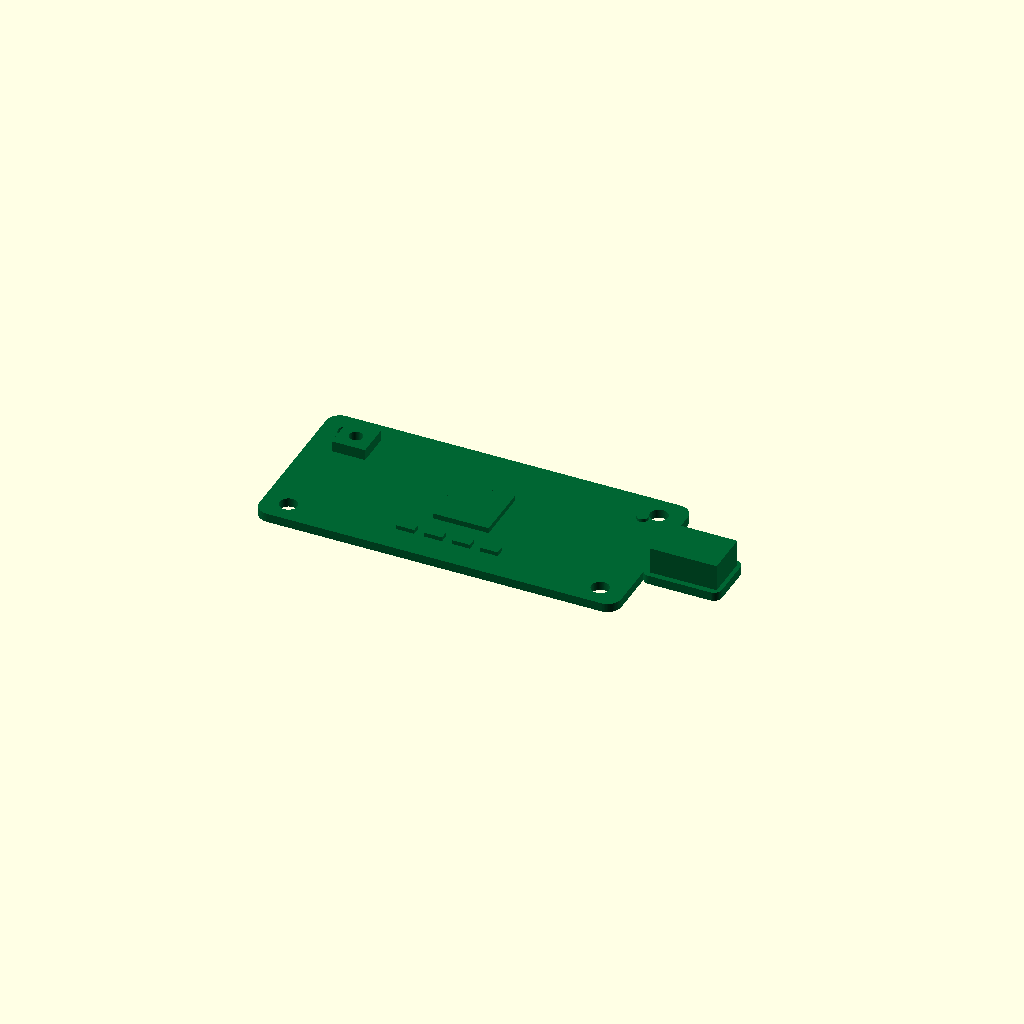
Cell 1 — every parameter at its default value.
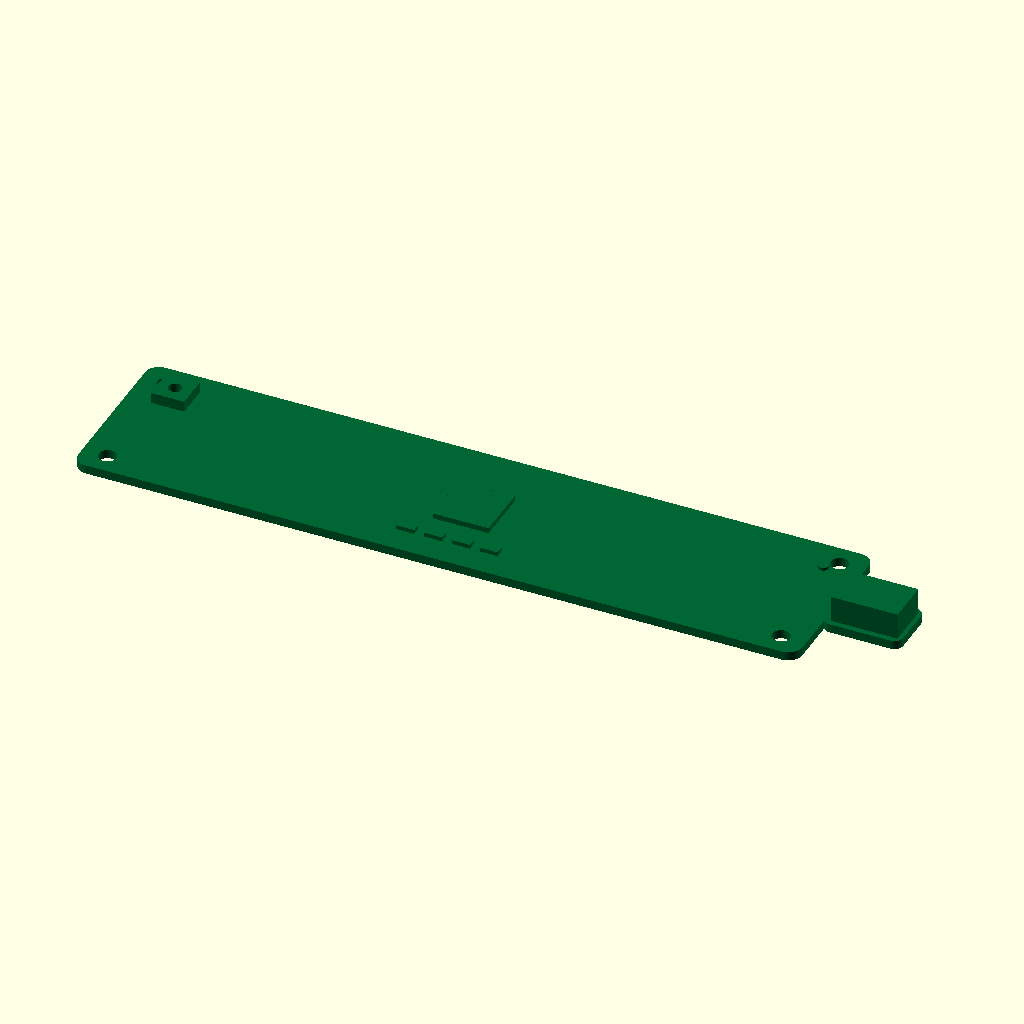
Cell 2 — pcb_L set to 130, the other parameters unchanged.
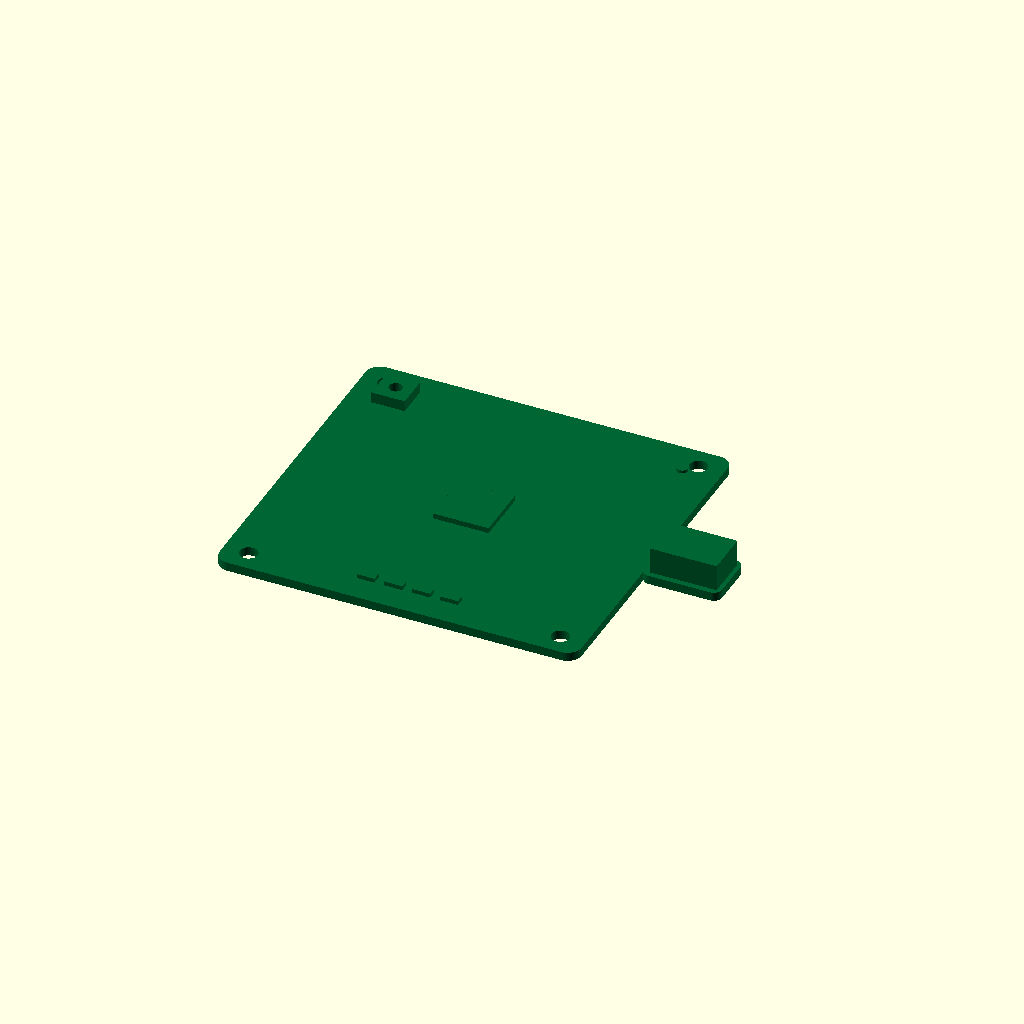
Cell 3 — pcb_W set to 61.2, the other parameters unchanged.
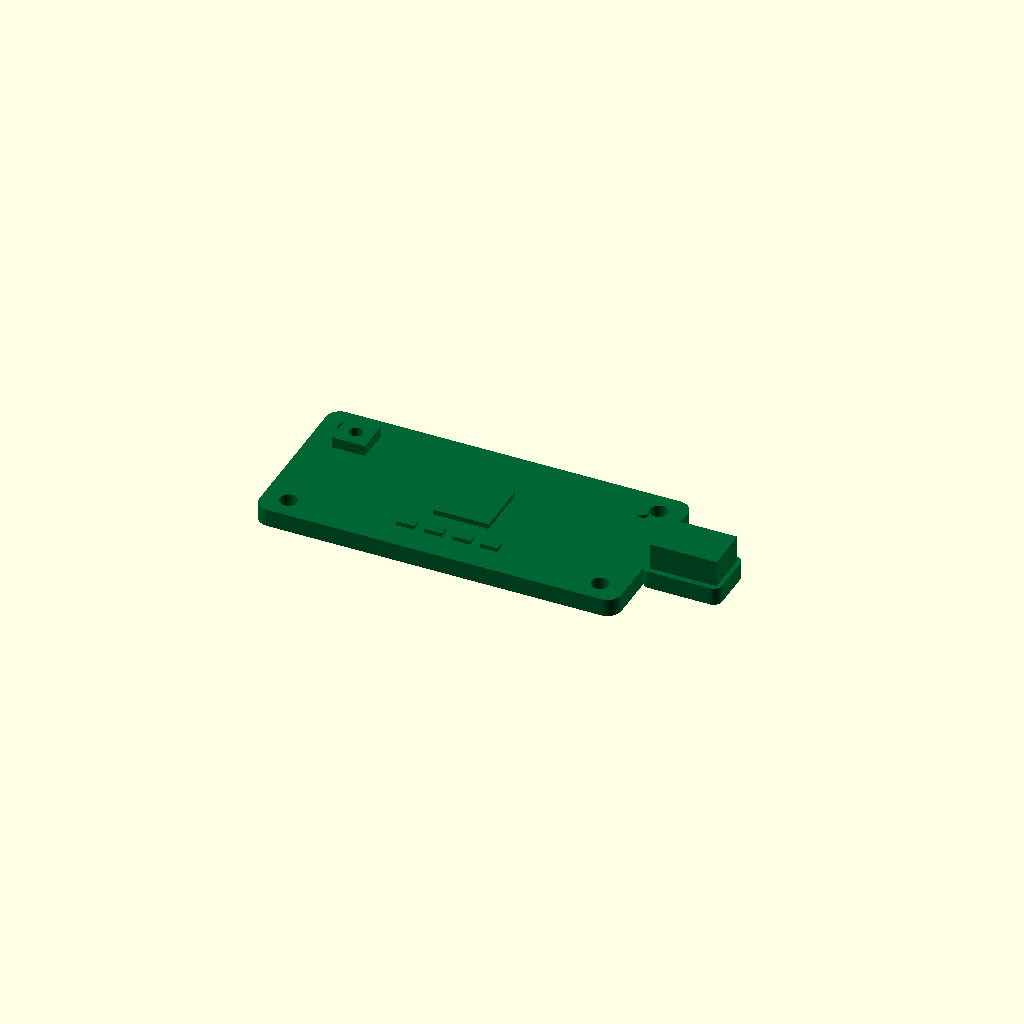
Cell 4: the same model with pcb_T = 3.2.
All cells are drawn from one camera (rotation 55°, 0°, 25°, orthographic, colour scheme Cornfield), so only the parameter changes between them.
OpenSCAD source file results/nopscadlib/ablations/no_retrieval/scad/pcb__EnviroPlus.scad:
// Environmental sensor board (single connected solid)
// Target: 65.0mm x 30.6mm x 1.6mm PCB with mounting holes + tab/connector extension + simple components

$fn = 64;

// Parameters
pcb_L = 65.0;
pcb_W = 30.6;
pcb_T = 1.6;

corner_fillet_r = 2.5;

mount_hole_d = 3.2;
mount_edge_offset_x = 4.5;
mount_edge_offset_y = 4.0;
hole_clearance_z = 0.8;

// Small overlap to guarantee connectivity between parts
overlap = 0.25;

// Tab/connector extension (as seen in orthographic views)
tab_L = 14.0;          // protrusion length beyond PCB edge
tab_W = 10.0;          // tab width
tab_fillet_r = 1.5;    // tab corner rounding

// Component sizes (simple but recognizable)
conn_body_L = 12.0;
conn_body_W = 8.0;
conn_body_H = 5.0;

sensor_body_L = 6.0;
sensor_body_W = 6.0;
sensor_body_H = 2.2;
sensor_port_r = 1.2;

mcu_L = 10.0;
mcu_W = 10.0;
mcu_H = 1.2;

passive_L = 3.2;
passive_W = 1.6;
passive_H = 1.0;

led_r = 1.0;
led_h = 0.8;

// Helpers
function clamp(v, lo, hi) = v < lo ? lo : (v > hi ? hi : v);

// Rounded-rectangle prism centered at origin
module rounded_rect_prism(L, W, T, r) {
    r2 = clamp(r, 0.01, min(L, W)/2 - 0.01);
    hull() {
        for (sx = [-1, 1], sy = [-1, 1])
            translate([sx*(L/2 - r2), sy*(W/2 - r2), 0])
                cylinder(r=r2, h=T, center=true);
    }
}

// PCB outline with a centered tab on the +X edge (single connected 2D outline extruded)
module pcb_with_tab(L, W, T, r, tabL, tabW, tabR) {
    linear_extrude(height=T, center=true, convexity=10)
        union() {
            // Main PCB
            offset(r=r) square([L - 2*r, W - 2*r], center=true);

            // Tab: attached to +X edge, centered in Y
            // Place tab so its left edge overlaps into PCB by 'overlap' (in XY) to ensure union robustness.
            translate([L/2 + tabL/2 - overlap, 0])
                offset(r=tabR) square([tabL - 2*tabR, tabW - 2*tabR], center=true);
        }
}

module mount_holes() {
    for (sx = [-1, 1], sy = [-1, 1])
        translate([sx*(pcb_L/2 - mount_edge_offset_x),
                   sy*(pcb_W/2 - mount_edge_offset_y),
                   0])
            cylinder(r=mount_hole_d/2, h=pcb_T + hole_clearance_z, center=true);
}

// Simple component primitives (all placed with computed formulas and overlapped into PCB)
module connector_block() {
    // Connector on the tab (protrudes above PCB)
    // Center it on the tab, slightly toward the outer end.
    x = pcb_L/2 + tab_L/2;
    y = 0;
    z = pcb_T/2 + conn_body_H/2 - overlap;
    translate([x, y, z])
        cube([conn_body_L, conn_body_W, conn_body_H], center=true);
}

module sensor_pkg() {
    // Sensor package near top-left
    sensor_x = -pcb_L/2 + mount_edge_offset_x + sensor_body_L/2;
    sensor_y =  pcb_W/2 - mount_edge_offset_y - sensor_body_W/2;
    translate([sensor_x, sensor_y, pcb_T/2 + sensor_body_H/2 - overlap]) {
        difference() {
            cube([sensor_body_L, sensor_body_W, sensor_body_H], center=true);
            cylinder(r=sensor_port_r, h=sensor_body_H + hole_clearance_z, center=true);
        }
    }
}

module mcu_pkg() {
    // Central-ish MCU
    translate([0, 0, pcb_T/2 + mcu_H/2 - overlap])
        cube([mcu_L, mcu_W, mcu_H], center=true);
}

module passives_row() {
    // A few passives near bottom edge
    n = 4;
    pitch = 5.0;
    y = -pcb_W/2 + mount_edge_offset_y + passive_W/2 + 1.0;
    for (i = [0:n-1]) {
        x = (-(n-1)/2 + i) * pitch;
        translate([x, y, pcb_T/2 + passive_H/2 - overlap])
            cube([passive_L, passive_W, passive_H], center=true);
    }
}

module led_indicator() {
    // Small LED near top-right of main PCB (not on tab)
    x = pcb_L/2 - mount_edge_offset_x - 2.0;
    y = pcb_W/2 - mount_edge_offset_y - 2.0;
    translate([x, y, pcb_T/2 + led_h/2 - overlap])
        cylinder(r=led_r, h=led_h, center=true);
}

// Final model: ONE connected solid (components overlap into PCB)
module complete_board() {
    union() {
        difference() {
            pcb_with_tab(pcb_L, pcb_W, pcb_T, corner_fillet_r, tab_L, tab_W, tab_fillet_r);
            mount_holes();
        }
        connector_block();
        sensor_pkg();
        mcu_pkg();
        passives_row();
        led_indicator();
    }
}

color([0.0, 0.4, 0.2]) complete_board();
Customizer parameters (derived from the source; name, type, default, range or options):
pcb_L: number, default 65
pcb_W: number, default 30.6
pcb_T: number, default 1.6
corner_fillet_r: number, default 2.5
mount_hole_d: number, default 3.2
mount_edge_offset_x: number, default 4.5
mount_edge_offset_y: number, default 4
hole_clearance_z: number, default 0.8
overlap: number, default 0.25
tab_L: number, default 14
tab_W: number, default 10
tab_fillet_r: number, default 1.5
conn_body_L: number, default 12
conn_body_W: number, default 8
conn_body_H: number, default 5
sensor_body_L: number, default 6
sensor_body_W: number, default 6
sensor_body_H: number, default 2.2
sensor_port_r: number, default 1.2
mcu_L: number, default 10
mcu_W: number, default 10
mcu_H: number, default 1.2
passive_L: number, default 3.2
passive_W: number, default 1.6
passive_H: number, default 1
led_r: number, default 1
led_h: number, default 0.8
